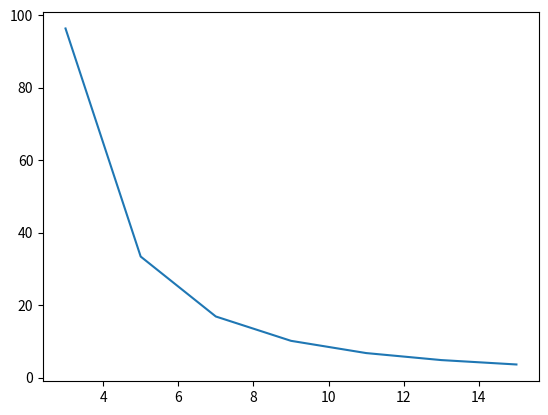

Reproduce this figure in Python.
def perf(k, n, m):
    flops = ((2 * k * k) - 1) * (n - k + 1) * (m - k + 1)
    flops = flops * 10e-9

    time_taken = flops / 1638.4

    pixels_produced = (n - k + 1) * (m - k + 1)

    pixels_per_second = pixels_produced / time_taken
    return pixels_per_second * 10e-9

import matplotlib.pyplot as plt
import pandas as pd

kernels = [3, 5, 7, 9, 11, 13, 15]

plt.figure()
plt.plot(kernels, [perf(k, 1024, 768) for k in kernels])
plt.savefig('plot.png')